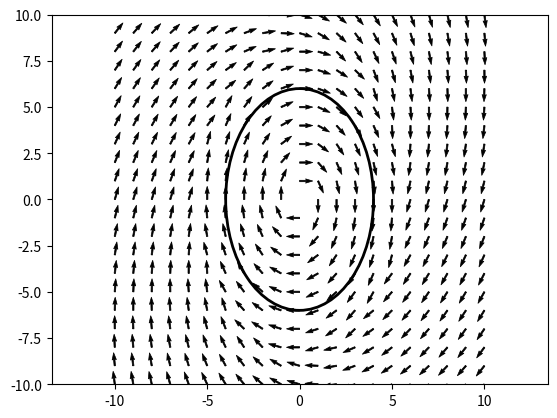

Python code for this plot:
import numpy as np
import matplotlib.pyplot as plt
import matplotlib.patches as patches
from numpy import linalg as LA


class GuidanceVectorFieldEllipse:
    def __init__(self, a,b, x0, y0):
        self.a = a  # length of ellipse
        self.b = b  # width of ellipse 
        self.x0 = x0 # center of ellipse in x direction
        self.y0 = y0 # center of ellipse in y direction

    def computeNormal(self, pos_xy):
        # f(p) = ((x-pos_xy[0])/self.a)**2 + ((y-pos_xy)/self.b)**2 - 1

        normal = np.array([2.* (pos_xy[0] - self.x0)/self.a**2, 2.* (pos_xy[1] - self.y0)/self.b**2]) 
        

        return normal

    def computeTangent(self,normal):
        E = np.array([[0., 1.],[-1., 0.]])

        return E.dot(normal)


    def computeError(self, pos_xy):
        totalError = ((pos_xy[0]-self.x0)/self.a)**2 + ((pos_xy[1]-self.y0)/self.b)**2 - 1.

        return totalError

    def createSingleVectorFieldVector(self, tangent, normal, totalError, k):
        boundary = 1.

        if abs(totalError) < boundary:
            error = 0
        elif totalError >= boundary: # outside ellipse
            error = 1
        else:   # inside
            error = -1

        #print("error", error)

        #error = totalError

        return np.subtract(tangent, normal.dot(k*error))


def plotVectorField():
    I = np.array([])
    J = np.array([])
    Px = np.array([])
    Py = np.array([])
    n = 0

    gvf = GuidanceVectorFieldEllipse(4,6,0,0) 

    for i in range(-10, 11):
        for j in range(-10,11):
            #print(i)


            pos = (i,j)
            normal = gvf.computeNormal(pos)
            tangent = gvf.computeTangent(normal)
            totalError = gvf.computeError(pos)

            singleVectorFieldVector = gvf.createSingleVectorFieldVector(tangent, normal, totalError, 0.3)
            
            singleVectorFieldVector = singleVectorFieldVector * 1./LA.norm(singleVectorFieldVector)


            I = np.concatenate([I, [i]])
            J = np.concatenate([J, [j]])
            Px = np.concatenate([Px, [singleVectorFieldVector[0]]])
            Py = np.concatenate([Py, [singleVectorFieldVector[1]]])
            
            
            n +=1

    #plt.axes([-10, 0.025, 0.95, 0.95])
    
    #plt.quiver(I, J, Px, Py, alpha=1.)
    #plt.quiver(I, J, Px, Py, edgecolor='k', facecolor='None', linewidth=.5)
    #plt.axis('equal')
    e1 = patches.Ellipse((gvf.x0, gvf.y0), gvf.a*2., gvf.b*2., linewidth=2, fill=False)
    
    #plt.xlim(-1, n)
    #plt.xticks(())
    #plt.ylim(-1, n)
    #plt.yticks(())

    



    fig = plt.figure()
    ax = fig.add_subplot(111)
    ax.add_patch(e1)

    ax.quiver(I, J, Px, Py, alpha=1.)
    ax.quiver(I, J, Px, Py, edgecolor='k', facecolor='None', linewidth=.5)
    ax.axis('equal')

    ax.set_xlim(-10,10)
    ax.set_ylim(-10,10)

    plt.show()
    

plotVectorField()


# pos = (5,0)
# gvf = GuidanceVectorFieldEllipse(2,3,0,0) 
# normal = gvf.computeNormal(pos)
# tangent = gvf.computeTangent(normal)
# totalError = gvf.computeError(pos)

# singleVectorFieldVector = gvf.createSingleVectorFieldVector(tangent, normal, totalError, 2.)

# print("Position:", pos)
# print("normal:", normal)
# print("tangent:", tangent)
# print("totalError:", totalError)
# print("singleVectorFieldVector:", singleVectorFieldVector)
